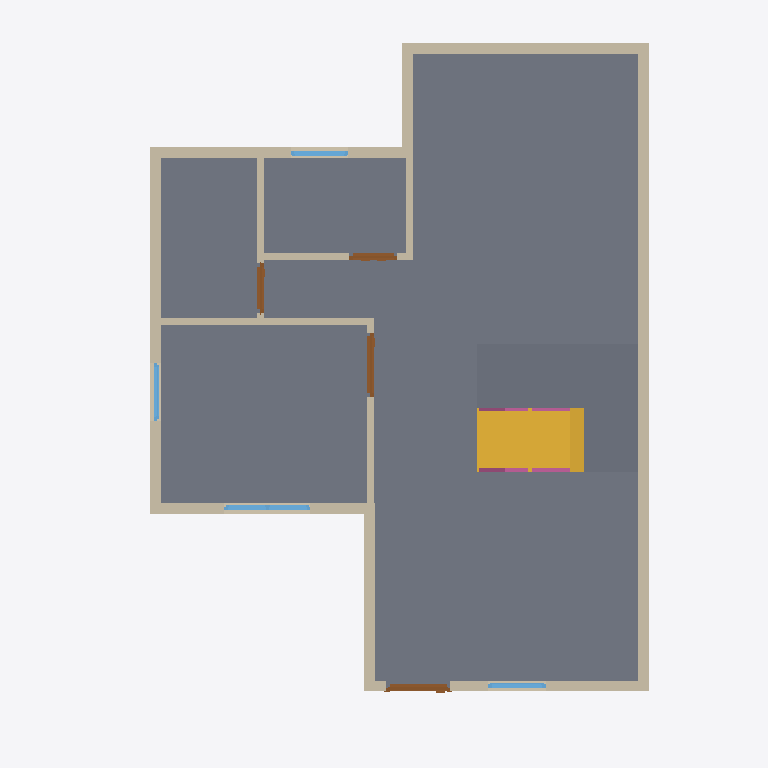
Plan cut of the same IFC building model at storey 'Roof' (level 0.00 m, cut at 1.40 m), seen from above with north up, elements coloured by IFC class: 13 walls (beige), 4 doors (brown), 4 windows (light blue), 3 slabs (grey), 2 railings (pink), 1 stair flight (yellow). Cut surfaces are drawn darker.
Extent 10.0 m × 10.0 m × 7.1 m (x, y, z). Storeys (3): GF at 0.00 m; 2F at 0.00 m; Roof at 0.00 m. Elements (68): 29 IfcWall, 12 IfcWindow, 10 IfcDoor, 10 IfcRailing, 4 IfcSlab, 2 IfcStairFlight, 1 IfcRoof.

HEADER;
FILE_DESCRIPTION(('ViewDefinition[DesignTransferView]'),'2;1');
FILE_NAME('s04-activity.ifc','2026-10-13T21:11:28+08:00',(''),(''),'IfcOpenShell 0.8.5-post1','Bonsai 0.8.5-post1','Nobody');
FILE_SCHEMA(('IFC4'));
ENDSEC;
DATA;
#1=IFCPROJECT('2P4o3waPLFnBygyV38YFc4',$,'My Project',$,$,$,$,(#10,#22),#5);
#27=IFCSITE('1npGIJ5sfAkhlHTzH_g_FP',$,'My Site',$,$,#50,$,$,$,$,$,$,$,$);
#33=IFCBUILDING('3Vfzj6XTb4pBjumnpt70Jh',$,'My Building',$,$,#56,$,$,$,$,$,$);
#39=IFCBUILDINGSTOREY('1vfcuj84P6NPJ6sjsj1zj_',$,'GF',$,$,#62,$,$,$,$);
#63=IFCBUILDINGSTOREY('1gvmnEvTHFLxbDEpT6bP2e',$,'2F',$,$,#8939,$,$,$,$);
#85=IFCBUILDINGSTOREY('2jMZoN9jv25PBwqtuG4TMv',$,'Roof',$,$,#10077,$,$,$,$);
#891=IFCSLAB('3eVyjrJEDADxe7$qRZmNk7',$,'Slab',$,$,#899,#906,$,$);
#136=IFCWALL('3aP45oA8P5f8cd7yLPtp35',$,'Wall',$,$,#147,#142,$,$);
#9995=IFCSLAB('2VBfvPlyv2jgip62UR$W2d',$,'Slab',$,$,#10021,#10009,$,$);
#9963=IFCSLAB('3$mVZaGIz8C8fi9IvmqCp0',$,'Slab',$,$,#9994,#9977,$,$);
#1926=IFCSTAIRFLIGHT('2Q7ueQygLFVhGMQb23eniY',$,'StairFlight',$,$,#4392,#1935,$,8,7,0.1875,0.25,.STRAIGHT.);
#236=IFCWALL('2n5F5v23zA$xr3DFcMugk_',$,'Wall',$,$,#551,#242,$,$);
#161=IFCWALL('1l6OTtbmvBAxM_70n3cVtd',$,'Wall',$,$,#460,#167,$,$);
#211=IFCWALL('39tAedh_DDXQ8z1rqDaml6',$,'Wall',$,$,#222,#217,$,$);
#286=IFCWALL('1gsajtxuz1ywaeS1NgMV4g',$,'Wall',$,$,#615,#292,$,$);
#261=IFCWALL('0W3Nt34lf0H8YdpD3kBrDq',$,'Wall',$,$,#583,#267,$,$);
#109=IFCWALL('1WwwEhY799ShoHLZLr0Zm6',$,'Wall',$,$,#122,#117,$,$);
#635=IFCWALL('0n$aFmkpbEqhjhrnkIpxKV',$,'Wall',$,$,#647,#642,$,$);
#186=IFCWALL('2mEi8WCrT3mOcyHYUbEnqA',$,'Wall',$,$,#492,#192,$,$);
#661=IFCWALL('2uwBCr5Kr7DuCEDjXa5DSi',$,'Wall',$,$,#672,#667,$,$);
#739=IFCWALL('0RjuwI7H10lhk5vHVEGXcc',$,'Wall',$,$,#750,#745,$,$);
#802=IFCWALL('2GvDlo17jFwB6cb$7Ng3Cn',$,'Wall',$,$,#871,#808,$,$);
#777=IFCWALL('36ualAQU95yR8mrPIXaa75',$,'Wall',$,$,#788,#783,$,$);
#1022=IFCDOOR('1iUbNqLVDB5Rj4lnNmjMnA',$,'Door',$,$,#1086,#1031,$,2.0,0.8999999761581421,$,$,$);
#1195=IFCDOOR('3qcMYjDWX4EwJ1PStYYKqG',$,'Door',$,$,#1259,#1204,$,2.0,0.8999999761581421,$,$,$);
#3047=IFCWINDOW('1GQT9o3JP0RuwfEJ5lhhlf',$,'Window',$,$,#3297,#3056,$,1.2000000476837158,1.211685299873352,$,.DOUBLE_PANEL_VERTICAL.,$);
#2208=IFCRAILING('3O2K3g9QX3nBCDk4J13KQK',$,'Railing',$,'FRAMELESS_PANEL',#2296,#2217,$,.USERDEFINED.);
#1368=IFCDOOR('2up7LgRgH5hPkYN7fFpGdf',$,'Door',$,$,#1551,#1377,$,2.0,0.6995893716812134,$,.SINGLE_SWING_LEFT.,$);
#1660=IFCDOOR('11SGbnEkfCTAb08QGdjuPi',$,'Door',$,$,#1879,#1669,$,2.0,0.671329140663147,$,.DOUBLE_DOOR_SINGLE_SWING.,$);
#2642=IFCWINDOW('1ZGXLJOyL3qh_zu7DLt5i5',$,'Window',$,$,#2888,#2651,$,1.2000000476837158,0.8100000023841858,$,.SINGLE_PANEL.,$);
#4199=IFCWINDOW('0uucjwEKz6BgfCWZtoC1xZ',$,'Window',$,$,#4357,#4208,$,1.2000000476837158,0.8126062154769897,$,.SINGLE_PANEL.,$);
#3379=IFCWINDOW('1ZDORNDkH9WxgE2krBQ_iI',$,'Window',$,$,#3537,#3388,$,1.2000000476837158,0.8103339672088623,$,.SINGLE_PANEL.,$);
#2318=IFCRAILING('2H6s0JOrzAVxYXLAWr04rl',$,'Railing',$,'FRAMELESS_PANEL',#4367,#2331,$,.USERDEFINED.);
ENDSEC;
